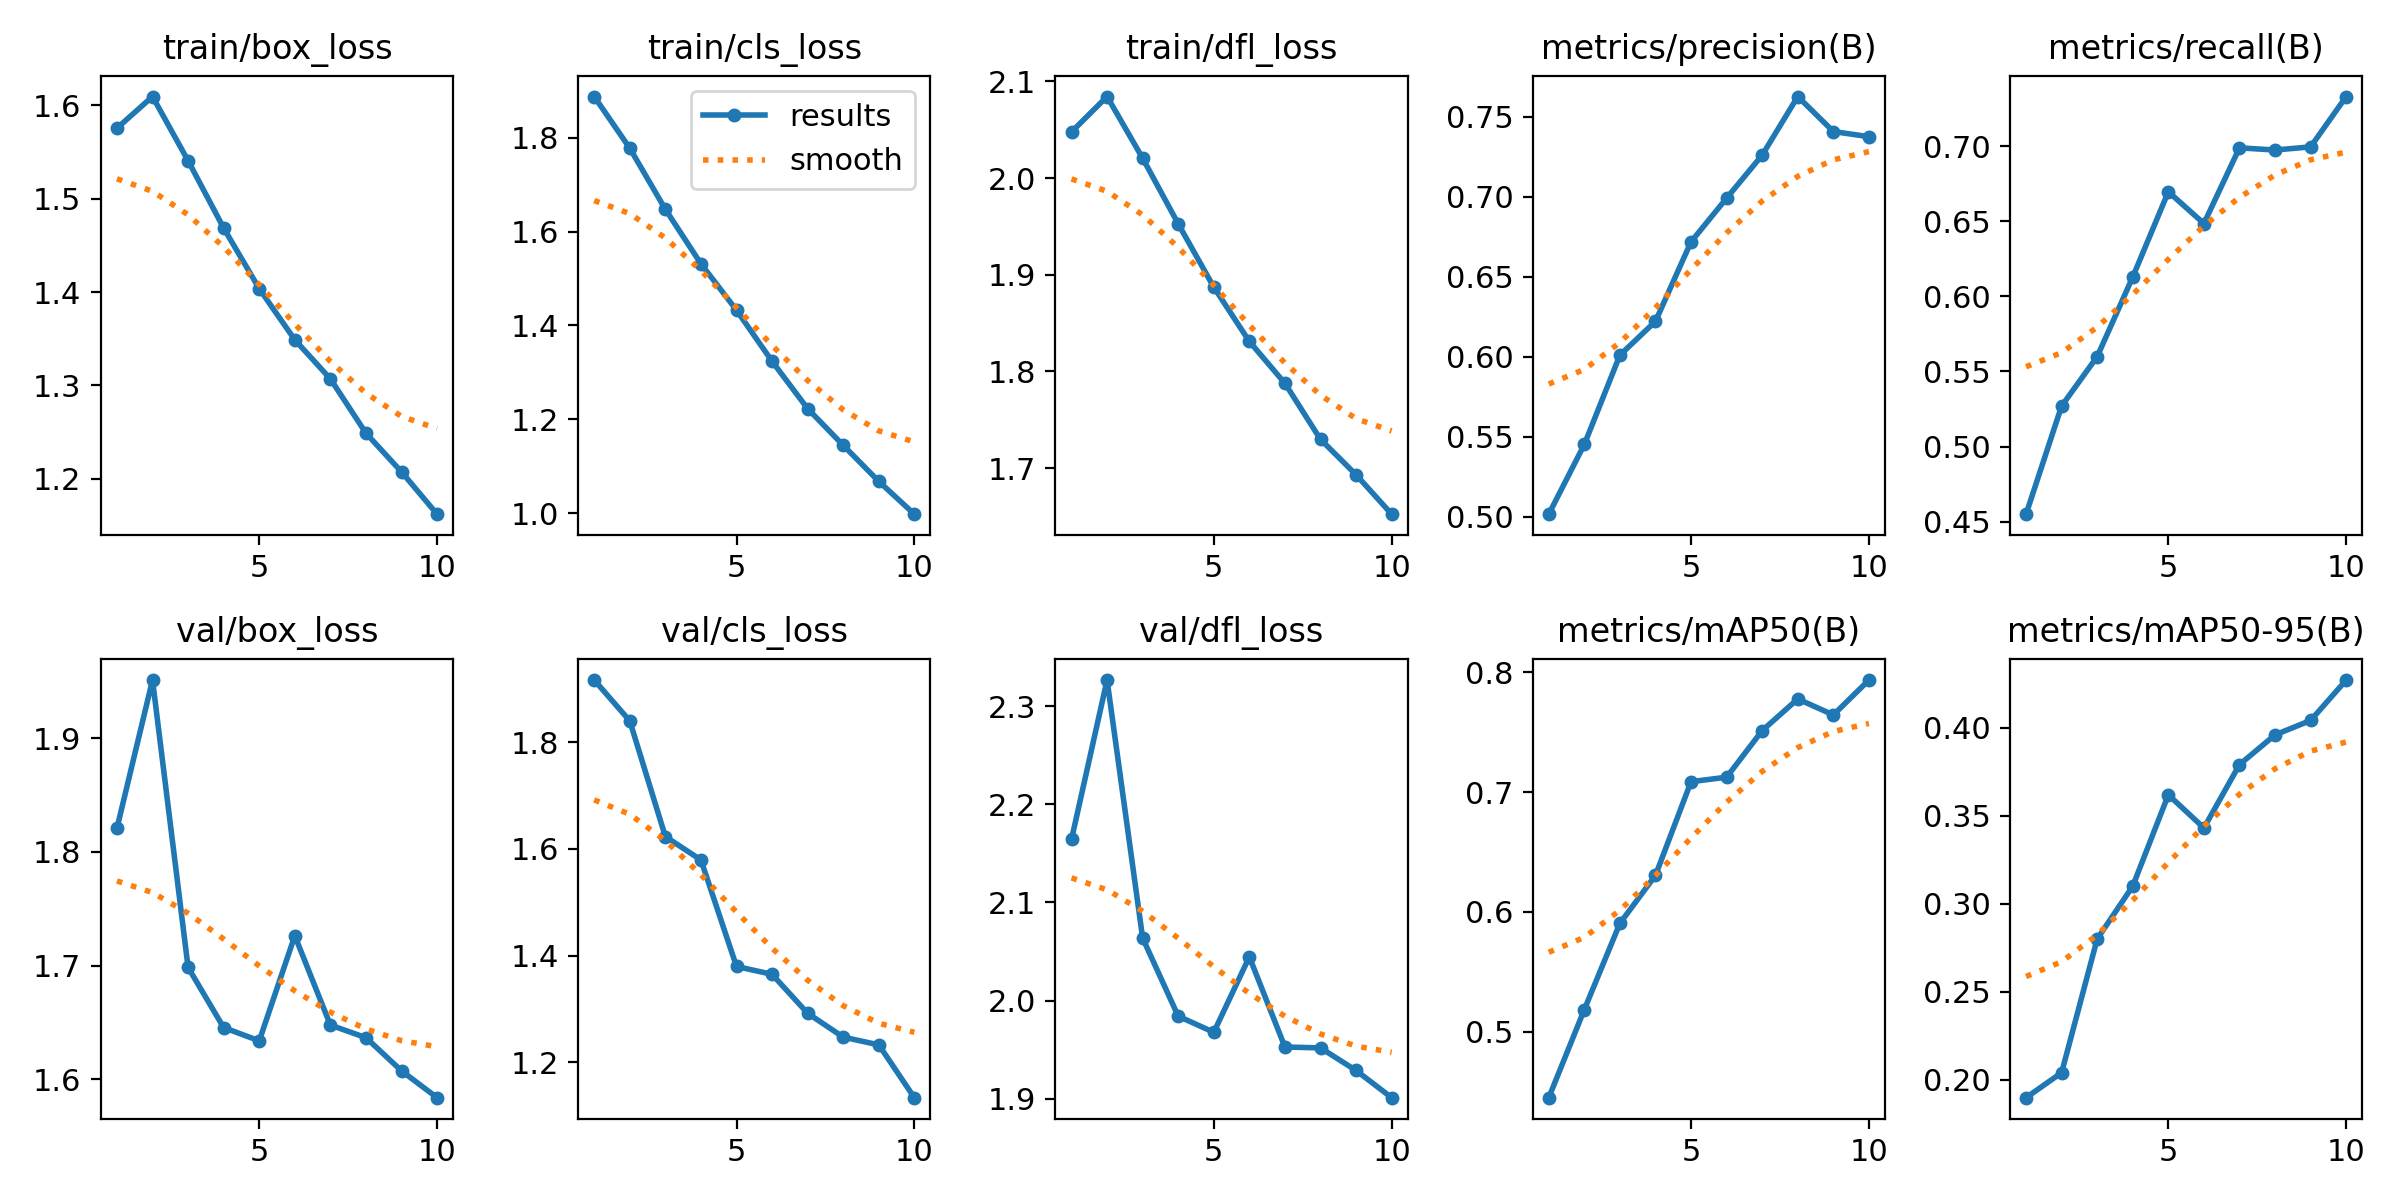

The table this chart was drawn from, first rows:
epoch, train/box_loss, train/cls_loss, train/dfl_loss, metrics/precision(B), metrics/recall(B), metrics/mAP50(B), metrics/mAP50-95(B), val/box_loss, val/cls_loss, val/dfl_loss, lr/pg0, lr/pg1, lr/pg2
1, 1.576, 1.888, 2.048, 0.5017, 0.455, 0.4447, 0.1898, 1.821, 1.917, 2.164, 0.06759, 0.0009119, 0.0009119
2, 1.609, 1.778, 2.084, 0.5453, 0.527, 0.5183, 0.204, 1.951, 1.84, 2.326, 0.03499, 0.001642, 0.001642
3, 1.541, 1.648, 2.021, 0.6011, 0.5599, 0.5904, 0.28, 1.698, 1.623, 2.064, 0.002203, 0.002189, 0.002189
4, 1.469, 1.532, 1.953, 0.6222, 0.6129, 0.6304, 0.3101, 1.645, 1.579, 1.984, 0.001916, 0.001916, 0.001916
5, 1.404, 1.433, 1.887, 0.6719, 0.6696, 0.7086, 0.362, 1.634, 1.379, 1.968, 0.001642, 0.001642, 0.001642
6, 1.349, 1.323, 1.831, 0.6992, 0.6485, 0.7124, 0.3432, 1.726, 1.365, 2.045, 0.001368, 0.001368, 0.001368
7, 1.307, 1.222, 1.788, 0.7261, 0.6989, 0.7513, 0.3792, 1.648, 1.292, 1.953, 0.001095, 0.001095, 0.001095
8, 1.249, 1.144, 1.73, 0.7627, 0.6974, 0.7777, 0.3961, 1.637, 1.247, 1.952, 0.0008211, 0.0008211, 0.0008211
9, 1.207, 1.067, 1.693, 0.7408, 0.6995, 0.7644, 0.4043, 1.607, 1.232, 1.929, 0.0005474, 0.0005474, 0.0005474
10, 1.162, 0.9975, 1.652, 0.7376, 0.733, 0.7935, 0.4273, 1.584, 1.133, 1.901, 0.0002737, 0.0002737, 0.0002737
